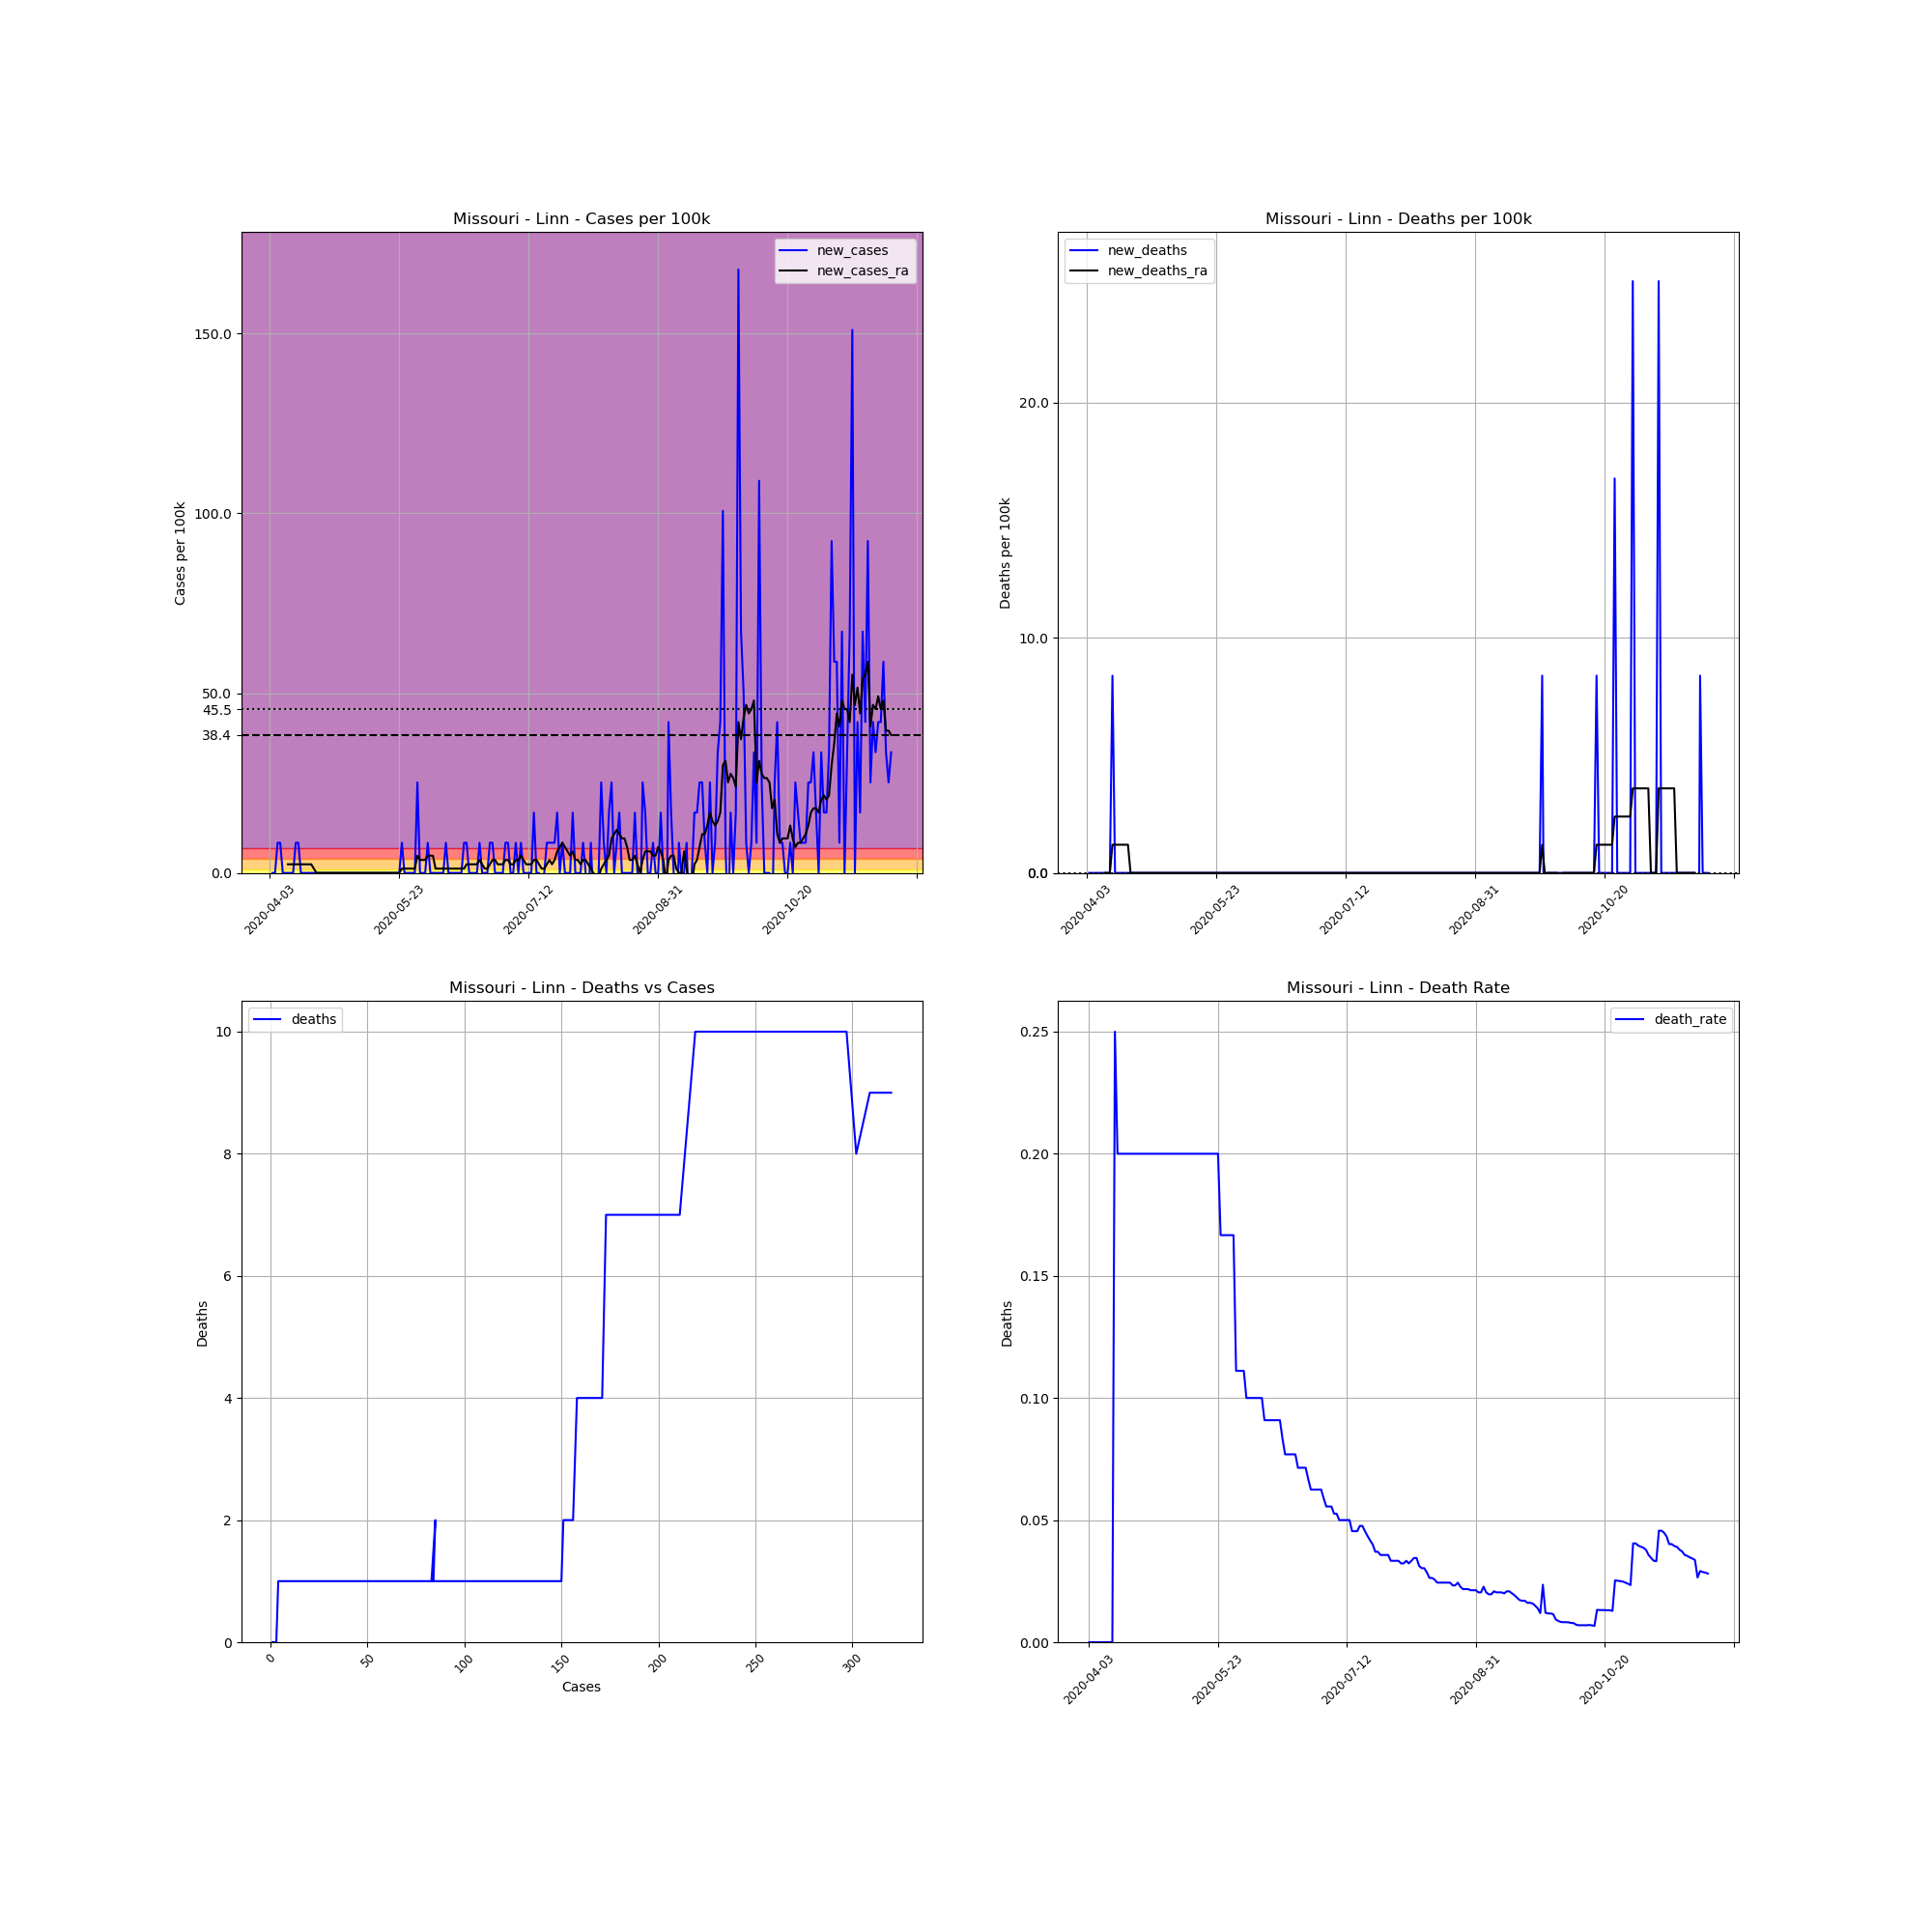

Data behind this chart, as committed beside it:
, date, county, state, fips, cases, deaths, COUNTY, STNAME, CTYNAME, POPESTIMATE2019, cases_per_100k, deaths_per_100k, death_rate, new_cases, new_deaths, new_cases_ra, new_deaths_ra
579110, 2020-04-03, Linn, Missouri, 29115, 1, 0.0, 115, Missouri, Linn, 11920, 8.389, 0.0, 0.0, , , , 
579111, 2020-04-04, Linn, Missouri, 29115, 1, 0.0, 115, Missouri, Linn, 11920, 8.389, 0.0, 0.0, 0.0, 0.0, , 
579112, 2020-04-05, Linn, Missouri, 29115, 1, 0.0, 115, Missouri, Linn, 11920, 8.389, 0.0, 0.0, 0.0, 0.0, , 
579113, 2020-04-06, Linn, Missouri, 29115, 2, 0.0, 115, Missouri, Linn, 11920, 16.78, 0.0, 0.0, 8.389, 0.0, , 
579114, 2020-04-07, Linn, Missouri, 29115, 3, 0.0, 115, Missouri, Linn, 11920, 25.17, 0.0, 0.0, 8.389, 0.0, , 
579115, 2020-04-08, Linn, Missouri, 29115, 3, 0.0, 115, Missouri, Linn, 11920, 25.17, 0.0, 0.0, 0.0, 0.0, , 
579116, 2020-04-09, Linn, Missouri, 29115, 3, 0.0, 115, Missouri, Linn, 11920, 25.17, 0.0, 0.0, 0.0, 0.0, , 
579117, 2020-04-10, Linn, Missouri, 29115, 3, 0.0, 115, Missouri, Linn, 11920, 25.17, 0.0, 0.0, 0.0, 0.0, 2.397, 0.0
579118, 2020-04-11, Linn, Missouri, 29115, 3, 0.0, 115, Missouri, Linn, 11920, 25.17, 0.0, 0.0, 0.0, 0.0, 2.397, 0.0
579119, 2020-04-12, Linn, Missouri, 29115, 3, 0.0, 115, Missouri, Linn, 11920, 25.17, 0.0, 0.0, 0.0, 0.0, 2.397, 0.0
579120, 2020-04-13, Linn, Missouri, 29115, 4, 1.0, 115, Missouri, Linn, 11920, 33.56, 8.389, 0.25, 8.389, 8.389, 2.397, 1.198
579121, 2020-04-14, Linn, Missouri, 29115, 5, 1.0, 115, Missouri, Linn, 11920, 41.95, 8.389, 0.2, 8.389, 0.0, 2.397, 1.198
579122, 2020-04-15, Linn, Missouri, 29115, 5, 1.0, 115, Missouri, Linn, 11920, 41.95, 8.389, 0.2, 0.0, 0.0, 2.397, 1.198
579123, 2020-04-16, Linn, Missouri, 29115, 5, 1.0, 115, Missouri, Linn, 11920, 41.95, 8.389, 0.2, 0.0, 0.0, 2.397, 1.198
579124, 2020-04-17, Linn, Missouri, 29115, 5, 1.0, 115, Missouri, Linn, 11920, 41.95, 8.389, 0.2, 0.0, 0.0, 2.397, 1.198
579125, 2020-04-18, Linn, Missouri, 29115, 5, 1.0, 115, Missouri, Linn, 11920, 41.95, 8.389, 0.2, 0.0, 0.0, 2.397, 1.198
579126, 2020-04-19, Linn, Missouri, 29115, 5, 1.0, 115, Missouri, Linn, 11920, 41.95, 8.389, 0.2, 0.0, 0.0, 2.397, 1.198
579127, 2020-04-20, Linn, Missouri, 29115, 5, 1.0, 115, Missouri, Linn, 11920, 41.95, 8.389, 0.2, 0.0, 0.0, 1.198, 0.0
579128, 2020-04-21, Linn, Missouri, 29115, 5, 1.0, 115, Missouri, Linn, 11920, 41.95, 8.389, 0.2, 0.0, 0.0, 0.0, 0.0
579129, 2020-04-22, Linn, Missouri, 29115, 5, 1.0, 115, Missouri, Linn, 11920, 41.95, 8.389, 0.2, 0.0, 0.0, 0.0, 0.0
579130, 2020-04-23, Linn, Missouri, 29115, 5, 1.0, 115, Missouri, Linn, 11920, 41.95, 8.389, 0.2, 0.0, 0.0, 0.0, 0.0
579131, 2020-04-24, Linn, Missouri, 29115, 5, 1.0, 115, Missouri, Linn, 11920, 41.95, 8.389, 0.2, 0.0, 0.0, 0.0, 0.0
579132, 2020-04-25, Linn, Missouri, 29115, 5, 1.0, 115, Missouri, Linn, 11920, 41.95, 8.389, 0.2, 0.0, 0.0, 0.0, 0.0
579133, 2020-04-26, Linn, Missouri, 29115, 5, 1.0, 115, Missouri, Linn, 11920, 41.95, 8.389, 0.2, 0.0, 0.0, 0.0, 0.0
579134, 2020-04-27, Linn, Missouri, 29115, 5, 1.0, 115, Missouri, Linn, 11920, 41.95, 8.389, 0.2, 0.0, 0.0, 0.0, 0.0
579135, 2020-04-28, Linn, Missouri, 29115, 5, 1.0, 115, Missouri, Linn, 11920, 41.95, 8.389, 0.2, 0.0, 0.0, 0.0, 0.0
579136, 2020-04-29, Linn, Missouri, 29115, 5, 1.0, 115, Missouri, Linn, 11920, 41.95, 8.389, 0.2, 0.0, 0.0, 0.0, 0.0
579137, 2020-04-30, Linn, Missouri, 29115, 5, 1.0, 115, Missouri, Linn, 11920, 41.95, 8.389, 0.2, 0.0, 0.0, 0.0, 0.0
579138, 2020-05-01, Linn, Missouri, 29115, 5, 1.0, 115, Missouri, Linn, 11920, 41.95, 8.389, 0.2, 0.0, 0.0, 0.0, 0.0
579139, 2020-05-02, Linn, Missouri, 29115, 5, 1.0, 115, Missouri, Linn, 11920, 41.95, 8.389, 0.2, 0.0, 0.0, 0.0, 0.0
579140, 2020-05-03, Linn, Missouri, 29115, 5, 1.0, 115, Missouri, Linn, 11920, 41.95, 8.389, 0.2, 0.0, 0.0, 0.0, 0.0
579141, 2020-05-04, Linn, Missouri, 29115, 5, 1.0, 115, Missouri, Linn, 11920, 41.95, 8.389, 0.2, 0.0, 0.0, 0.0, 0.0
579142, 2020-05-05, Linn, Missouri, 29115, 5, 1.0, 115, Missouri, Linn, 11920, 41.95, 8.389, 0.2, 0.0, 0.0, 0.0, 0.0
579143, 2020-05-06, Linn, Missouri, 29115, 5, 1.0, 115, Missouri, Linn, 11920, 41.95, 8.389, 0.2, 0.0, 0.0, 0.0, 0.0
579144, 2020-05-07, Linn, Missouri, 29115, 5, 1.0, 115, Missouri, Linn, 11920, 41.95, 8.389, 0.2, 0.0, 0.0, 0.0, 0.0
579145, 2020-05-08, Linn, Missouri, 29115, 5, 1.0, 115, Missouri, Linn, 11920, 41.95, 8.389, 0.2, 0.0, 0.0, 0.0, 0.0
579146, 2020-05-09, Linn, Missouri, 29115, 5, 1.0, 115, Missouri, Linn, 11920, 41.95, 8.389, 0.2, 0.0, 0.0, 0.0, 0.0
579147, 2020-05-10, Linn, Missouri, 29115, 5, 1.0, 115, Missouri, Linn, 11920, 41.95, 8.389, 0.2, 0.0, 0.0, 0.0, 0.0
579148, 2020-05-11, Linn, Missouri, 29115, 5, 1.0, 115, Missouri, Linn, 11920, 41.95, 8.389, 0.2, 0.0, 0.0, 0.0, 0.0
579149, 2020-05-12, Linn, Missouri, 29115, 5, 1.0, 115, Missouri, Linn, 11920, 41.95, 8.389, 0.2, 0.0, 0.0, 0.0, 0.0
579150, 2020-05-13, Linn, Missouri, 29115, 5, 1.0, 115, Missouri, Linn, 11920, 41.95, 8.389, 0.2, 0.0, 0.0, 0.0, 0.0
579151, 2020-05-14, Linn, Missouri, 29115, 5, 1.0, 115, Missouri, Linn, 11920, 41.95, 8.389, 0.2, 0.0, 0.0, 0.0, 0.0
579152, 2020-05-15, Linn, Missouri, 29115, 5, 1.0, 115, Missouri, Linn, 11920, 41.95, 8.389, 0.2, 0.0, 0.0, 0.0, 0.0
579153, 2020-05-16, Linn, Missouri, 29115, 5, 1.0, 115, Missouri, Linn, 11920, 41.95, 8.389, 0.2, 0.0, 0.0, 0.0, 0.0
579154, 2020-05-17, Linn, Missouri, 29115, 5, 1.0, 115, Missouri, Linn, 11920, 41.95, 8.389, 0.2, 0.0, 0.0, 0.0, 0.0
579155, 2020-05-18, Linn, Missouri, 29115, 5, 1.0, 115, Missouri, Linn, 11920, 41.95, 8.389, 0.2, 0.0, 0.0, 0.0, 0.0
579156, 2020-05-19, Linn, Missouri, 29115, 5, 1.0, 115, Missouri, Linn, 11920, 41.95, 8.389, 0.2, 0.0, 0.0, 0.0, 0.0
579157, 2020-05-20, Linn, Missouri, 29115, 5, 1.0, 115, Missouri, Linn, 11920, 41.95, 8.389, 0.2, 0.0, 0.0, 0.0, 0.0
579158, 2020-05-21, Linn, Missouri, 29115, 5, 1.0, 115, Missouri, Linn, 11920, 41.95, 8.389, 0.2, 0.0, 0.0, 0.0, 0.0
579159, 2020-05-22, Linn, Missouri, 29115, 5, 1.0, 115, Missouri, Linn, 11920, 41.95, 8.389, 0.2, 0.0, 0.0, 0.0, 0.0
579160, 2020-05-23, Linn, Missouri, 29115, 5, 1.0, 115, Missouri, Linn, 11920, 41.95, 8.389, 0.2, 0.0, 0.0, 0.0, 0.0
579161, 2020-05-24, Linn, Missouri, 29115, 6, 1.0, 115, Missouri, Linn, 11920, 50.34, 8.389, 0.1667, 8.389, 0.0, 1.198, 0.0
579162, 2020-05-25, Linn, Missouri, 29115, 6, 1.0, 115, Missouri, Linn, 11920, 50.34, 8.389, 0.1667, 0.0, 0.0, 1.198, 0.0
579163, 2020-05-26, Linn, Missouri, 29115, 6, 1.0, 115, Missouri, Linn, 11920, 50.34, 8.389, 0.1667, 0.0, 0.0, 1.198, 0.0
579164, 2020-05-27, Linn, Missouri, 29115, 6, 1.0, 115, Missouri, Linn, 11920, 50.34, 8.389, 0.1667, 0.0, 0.0, 1.198, 0.0
579165, 2020-05-28, Linn, Missouri, 29115, 6, 1.0, 115, Missouri, Linn, 11920, 50.34, 8.389, 0.1667, 0.0, 0.0, 1.198, 0.0
579166, 2020-05-29, Linn, Missouri, 29115, 6, 1.0, 115, Missouri, Linn, 11920, 50.34, 8.389, 0.1667, 0.0, 0.0, 1.198, 0.0
579167, 2020-05-30, Linn, Missouri, 29115, 9, 1.0, 115, Missouri, Linn, 11920, 75.5, 8.389, 0.1111, 25.17, 0.0, 4.794, 0.0
579168, 2020-05-31, Linn, Missouri, 29115, 9, 1.0, 115, Missouri, Linn, 11920, 75.5, 8.389, 0.1111, 0.0, 0.0, 3.595, 0.0
579169, 2020-06-01, Linn, Missouri, 29115, 9, 1.0, 115, Missouri, Linn, 11920, 75.5, 8.389, 0.1111, 0.0, 0.0, 3.595, 0.0
... 181 more rows
